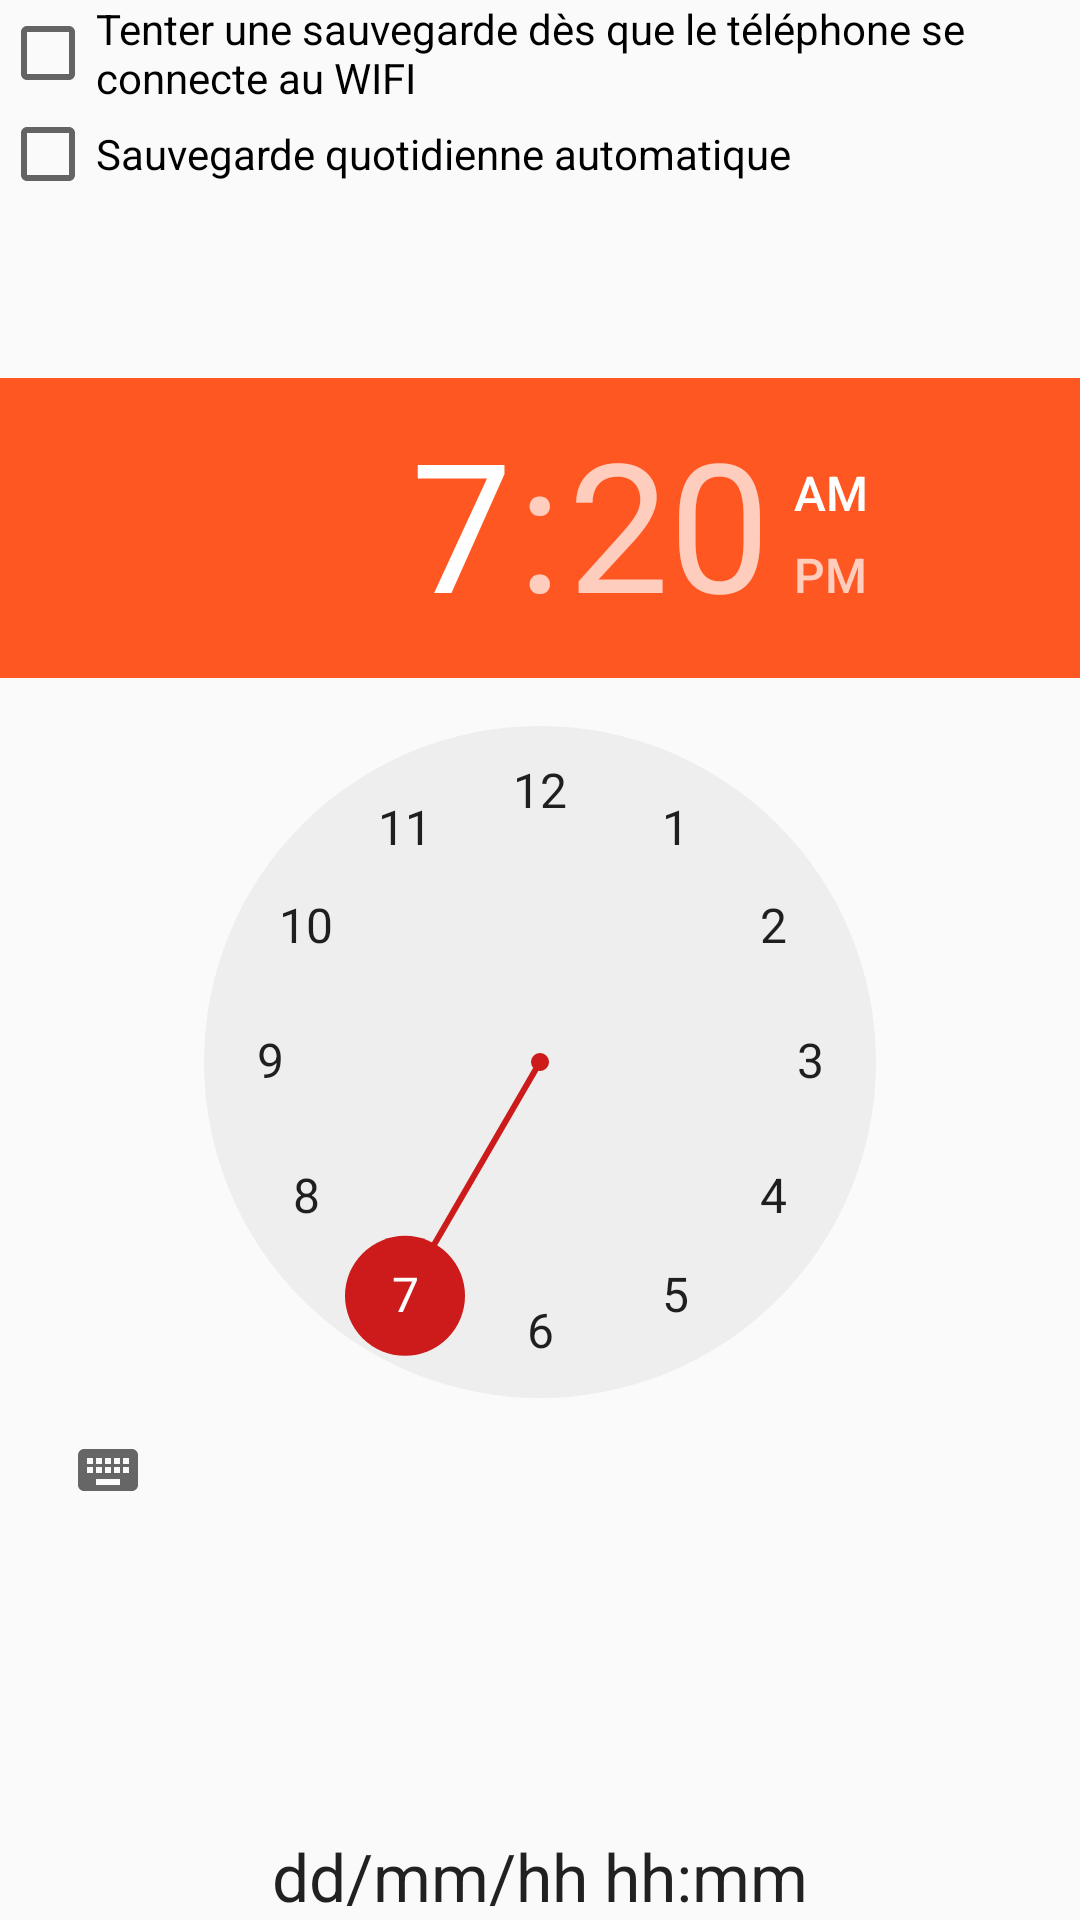

This screen was rendered from an Android layout file. Write that file and the resources it references.
<!-- AndroidManifest.xml: application theme AppTheme -->
<!-- res/layout/content_plannification.xml -->
<FrameLayout
    xmlns:android="http://schemas.android.com/apk/res/android"
    xmlns:app="http://schemas.android.com/apk/res-auto"
    xmlns:tools="http://schemas.android.com/tools"
    android:layout_width="match_parent"
    android:layout_height="match_parent"
    android:orientation="vertical"
    app:layout_behavior="@string/appbar_scrolling_view_behavior"
    tools:context="lpi.sauvegardesamba.fragments.PlannificationFragment">

    <TextView
        android:id="@+id/textViewProchaineSauvegarde"
        android:layout_width="wrap_content"
        android:layout_height="wrap_content"
        android:layout_gravity="center_horizontal|bottom"
        android:text="dd/mm/hh hh:mm"
        android:textAlignment="center"
        android:textAppearance="?android:attr/textAppearanceLarge"/>

    <TimePicker
        android:id="@+id/timePicker"
        android:layout_width="wrap_content"
        android:layout_height="wrap_content"
        android:layout_gravity="center"
        android:numbersSelectorColor="#cd1a1a"/>

    <LinearLayout
        android:layout_width="match_parent"
        android:layout_height="match_parent"
        android:layout_gravity="center_horizontal|top"
        android:orientation="vertical">

        <CheckBox
            android:id="@+id/checkBoxConnexionWifi"
            android:layout_width="wrap_content"
            android:layout_height="wrap_content"
            android:text="Tenter une sauvegarde dès que le téléphone se connecte au WIFI"/>

        <CheckBox
            android:id="@+id/checkBoxSauvegardePlannifiee"
            android:layout_width="wrap_content"
            android:layout_height="wrap_content"
            android:layout_gravity="left|top"
            android:text="Sauvegarde quotidienne automatique"/>
    </LinearLayout>

</FrameLayout>
<!-- resources referenced by this layout -->
<resources>
  <style name="AppTheme" parent="Theme.AppCompat.Light.DarkActionBar">
          
          <item name="colorPrimary">@color/primary</item>
          <item name="colorPrimaryDark">@color/primary_dark</item>
  
          <item name="colorAccent">@color/accent</item>
      </style>
  <color name="primary">#2196F3</color>
  <color name="primary_dark">#1976D2</color>
  <color name="accent">#FF5722</color>
</resources>
